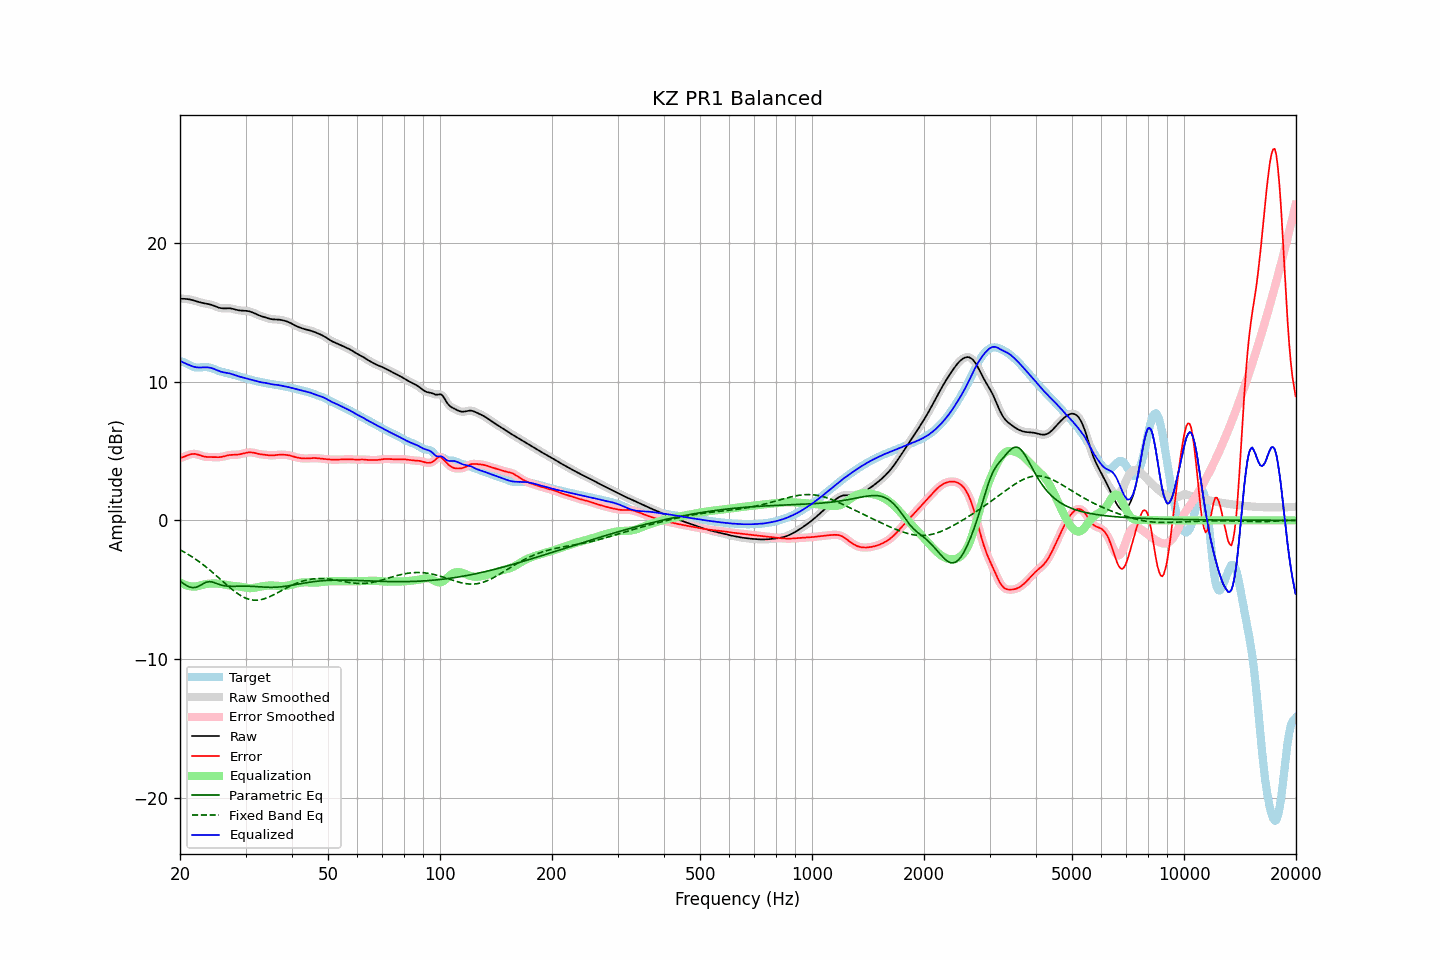

The table this chart was drawn from, first rows:
frequency, raw, error, smoothed, error_smoothed, equalization, parametric_eq, fixed_band_eq, equalized_raw, equalized_smoothed, target
20.00, 15.97, 4.51, 15.97, 4.50, -4.46, -4.35, -2.12, 11.51, 11.51, 11.47
20.20, 15.98, 4.53, 15.98, 4.53, -4.53, -4.44, -2.18, 11.45, 11.45, 11.44
20.40, 15.98, 4.57, 15.98, 4.57, -4.59, -4.54, -2.25, 11.38, 11.39, 11.41
20.61, 15.97, 4.61, 15.97, 4.61, -4.64, -4.62, -2.31, 11.33, 11.33, 11.36
20.81, 15.96, 4.65, 15.96, 4.65, -4.68, -4.70, -2.38, 11.28, 11.28, 11.31
21.02, 15.94, 4.70, 15.95, 4.70, -4.72, -4.75, -2.45, 11.23, 11.23, 11.24
21.23, 15.93, 4.74, 15.92, 4.74, -4.74, -4.81, -2.52, 11.18, 11.18, 11.18
21.44, 15.90, 4.77, 15.90, 4.77, -4.76, -4.83, -2.59, 11.14, 11.14, 11.13
21.66, 15.87, 4.79, 15.87, 4.79, -4.77, -4.85, -2.66, 11.10, 11.10, 11.08
21.87, 15.84, 4.79, 15.84, 4.79, -4.77, -4.84, -2.74, 11.06, 11.06, 11.04
22.09, 15.80, 4.78, 15.80, 4.78, -4.76, -4.82, -2.82, 11.04, 11.04, 11.03
22.31, 15.77, 4.75, 15.77, 4.75, -4.74, -4.77, -2.90, 11.03, 11.03, 11.02
22.54, 15.73, 4.71, 15.73, 4.71, -4.71, -4.73, -2.99, 11.02, 11.02, 11.02
22.76, 15.70, 4.67, 15.70, 4.67, -4.68, -4.66, -3.07, 11.02, 11.02, 11.03
22.99, 15.67, 4.63, 15.67, 4.63, -4.65, -4.59, -3.16, 11.03, 11.03, 11.04
23.22, 15.65, 4.60, 15.65, 4.60, -4.62, -4.53, -3.25, 11.03, 11.03, 11.05
23.45, 15.63, 4.58, 15.63, 4.58, -4.60, -4.47, -3.34, 11.03, 11.03, 11.05
23.69, 15.61, 4.57, 15.61, 4.57, -4.58, -4.44, -3.43, 11.03, 11.03, 11.04
23.92, 15.59, 4.57, 15.58, 4.57, -4.57, -4.42, -3.53, 11.02, 11.02, 11.02
24.16, 15.56, 4.57, 15.56, 4.56, -4.56, -4.43, -3.63, 11.00, 11.00, 10.99
24.40, 15.52, 4.56, 15.52, 4.56, -4.55, -4.44, -3.72, 10.97, 10.97, 10.96
24.65, 15.48, 4.56, 15.48, 4.56, -4.55, -4.48, -3.82, 10.93, 10.92, 10.92
24.89, 15.43, 4.56, 15.43, 4.56, -4.55, -4.51, -3.92, 10.88, 10.88, 10.87
25.14, 15.38, 4.56, 15.38, 4.56, -4.56, -4.56, -4.03, 10.83, 10.83, 10.83
25.39, 15.34, 4.56, 15.34, 4.56, -4.57, -4.60, -4.13, 10.78, 10.78, 10.79
25.65, 15.31, 4.57, 15.31, 4.57, -4.58, -4.64, -4.23, 10.73, 10.73, 10.75
25.91, 15.29, 4.58, 15.29, 4.58, -4.59, -4.68, -4.34, 10.70, 10.70, 10.71
26.16, 15.28, 4.60, 15.29, 4.61, -4.61, -4.70, -4.44, 10.67, 10.67, 10.68
26.43, 15.29, 4.64, 15.29, 4.64, -4.64, -4.72, -4.54, 10.65, 10.65, 10.65
26.69, 15.29, 4.67, 15.29, 4.67, -4.66, -4.74, -4.65, 10.63, 10.63, 10.63
26.96, 15.29, 4.69, 15.29, 4.69, -4.68, -4.75, -4.75, 10.62, 10.61, 10.60
27.23, 15.29, 4.71, 15.29, 4.71, -4.70, -4.75, -4.84, 10.59, 10.59, 10.57
27.50, 15.27, 4.72, 15.27, 4.72, -4.71, -4.75, -4.94, 10.56, 10.56, 10.55
27.77, 15.24, 4.73, 15.24, 4.73, -4.72, -4.75, -5.03, 10.52, 10.52, 10.52
28.05, 15.21, 4.73, 15.21, 4.73, -4.73, -4.75, -5.12, 10.48, 10.48, 10.48
28.33, 15.18, 4.73, 15.18, 4.73, -4.74, -4.75, -5.21, 10.44, 10.44, 10.45
28.62, 15.15, 4.74, 15.16, 4.74, -4.75, -4.75, -5.29, 10.40, 10.40, 10.41
28.90, 15.14, 4.76, 15.14, 4.76, -4.77, -4.74, -5.37, 10.36, 10.37, 10.38
29.19, 15.12, 4.78, 15.13, 4.78, -4.79, -4.74, -5.44, 10.33, 10.33, 10.34
29.48, 15.12, 4.81, 15.12, 4.81, -4.81, -4.74, -5.50, 10.30, 10.30, 10.31
29.78, 15.11, 4.84, 15.11, 4.84, -4.84, -4.74, -5.56, 10.27, 10.27, 10.27
30.08, 15.10, 4.87, 15.11, 4.87, -4.86, -4.74, -5.61, 10.24, 10.24, 10.24
30.38, 15.09, 4.89, 15.09, 4.89, -4.88, -4.74, -5.66, 10.22, 10.21, 10.20
30.68, 15.07, 4.90, 15.07, 4.90, -4.89, -4.75, -5.69, 10.18, 10.18, 10.17
30.99, 15.04, 4.90, 15.04, 4.90, -4.89, -4.75, -5.72, 10.15, 10.15, 10.14
31.30, 15.00, 4.89, 15.00, 4.89, -4.88, -4.76, -5.74, 10.12, 10.12, 10.11
31.61, 14.95, 4.87, 14.95, 4.87, -4.86, -4.76, -5.75, 10.08, 10.08, 10.08
31.93, 14.89, 4.84, 14.89, 4.84, -4.84, -4.77, -5.75, 10.05, 10.05, 10.05
32.24, 14.84, 4.81, 14.84, 4.81, -4.82, -4.78, -5.75, 10.02, 10.02, 10.03
32.57, 14.79, 4.79, 14.79, 4.79, -4.80, -4.79, -5.74, 9.99, 9.99, 10.00
32.89, 14.74, 4.77, 14.74, 4.77, -4.78, -4.80, -5.72, 9.97, 9.97, 9.98
33.22, 14.71, 4.75, 14.71, 4.75, -4.76, -4.80, -5.70, 9.95, 9.95, 9.95
33.55, 14.67, 4.74, 14.67, 4.74, -4.74, -4.81, -5.67, 9.93, 9.93, 9.93
33.89, 14.63, 4.73, 14.63, 4.73, -4.72, -4.82, -5.63, 9.91, 9.91, 9.90
34.23, 14.60, 4.72, 14.60, 4.71, -4.71, -4.82, -5.59, 9.89, 9.89, 9.88
34.57, 14.56, 4.70, 14.56, 4.70, -4.70, -4.82, -5.54, 9.86, 9.86, 9.86
34.92, 14.53, 4.68, 14.53, 4.69, -4.69, -4.83, -5.49, 9.83, 9.83, 9.84
35.27, 14.50, 4.68, 14.50, 4.68, -4.69, -4.83, -5.44, 9.81, 9.81, 9.82
35.62, 14.49, 4.68, 14.49, 4.69, -4.70, -4.83, -5.38, 9.79, 9.79, 9.81
35.97, 14.49, 4.70, 14.49, 4.70, -4.70, -4.82, -5.32, 9.78, 9.78, 9.79
... 635 more rows
